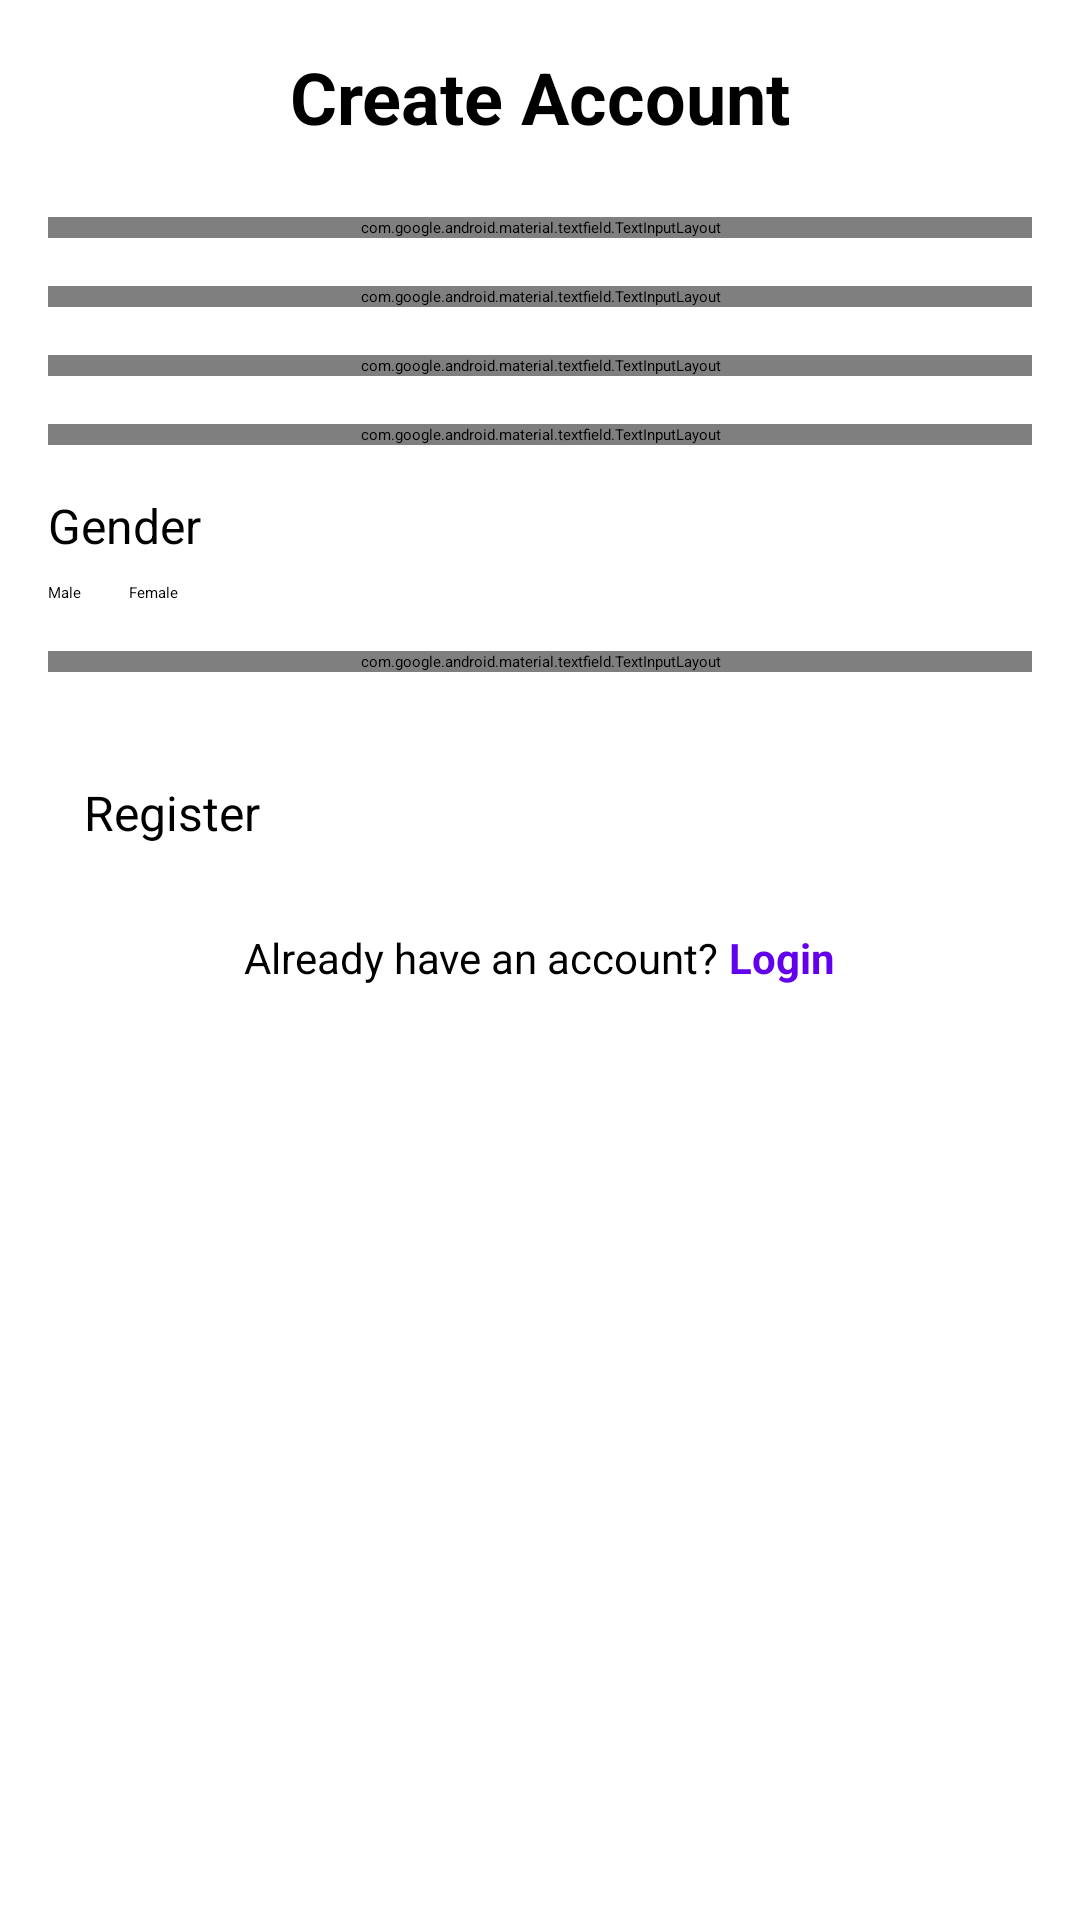

Write the Android layout XML for this screen, with the resource values it uses.
<!-- AndroidManifest.xml: application theme Theme.Movieticketapp -->
<!-- res/layout/activity_register.xml -->
<?xml version="1.0" encoding="utf-8"?>
<ScrollView xmlns:android="http://schemas.android.com/apk/res/android"
    xmlns:app="http://schemas.android.com/apk/res-auto"
    xmlns:tools="http://schemas.android.com/tools"
    android:layout_width="match_parent"
    android:layout_height="match_parent"
    android:id="@+id/register"
    android:fillViewport="true">

    <LinearLayout
        android:layout_width="match_parent"
        android:layout_height="wrap_content"
        android:orientation="vertical"
        android:padding="16dp">

        <TextView
            android:layout_width="match_parent"
            android:layout_height="wrap_content"
            android:text="Create Account"
            android:textSize="24sp"
            android:textStyle="bold"
            android:layout_marginBottom="24dp"
            android:gravity="center"/>

        
        <com.google.android.material.textfield.TextInputLayout
            android:id="@+id/usernameLayout"
            android:layout_width="match_parent"
            android:layout_height="wrap_content"
            android:layout_marginBottom="16dp"
            app:errorEnabled="true">

            <com.google.android.material.textfield.TextInputEditText
                android:id="@+id/editTextUsername"
                android:layout_width="match_parent"
                android:layout_height="wrap_content"
                android:hint="Username"
                android:inputType="text"
                android:maxLines="1" />
        </com.google.android.material.textfield.TextInputLayout>

        
        <com.google.android.material.textfield.TextInputLayout
            android:id="@+id/emailLayout"
            android:layout_width="match_parent"
            android:layout_height="wrap_content"
            android:layout_marginBottom="16dp"
            app:errorEnabled="true">

            <com.google.android.material.textfield.TextInputEditText
                android:id="@+id/editTextEmail"
                android:layout_width="match_parent"
                android:layout_height="wrap_content"
                android:hint="Email"
                android:inputType="textEmailAddress"
                android:maxLines="1" />
        </com.google.android.material.textfield.TextInputLayout>

        
        <com.google.android.material.textfield.TextInputLayout
            android:id="@+id/passwordLayout"
            android:layout_width="match_parent"
            android:layout_height="wrap_content"
            android:layout_marginBottom="16dp"
            app:errorEnabled="true"
            app:passwordToggleEnabled="true">

            <com.google.android.material.textfield.TextInputEditText
                android:id="@+id/editTextPassword"
                android:layout_width="match_parent"
                android:layout_height="wrap_content"
                android:hint="Password"
                android:inputType="textPassword"
                android:maxLines="1" />
        </com.google.android.material.textfield.TextInputLayout>

        
        <com.google.android.material.textfield.TextInputLayout
            android:id="@+id/mobileLayout"
            android:layout_width="match_parent"
            android:layout_height="wrap_content"
            android:layout_marginBottom="16dp"
            app:errorEnabled="true">

            <com.google.android.material.textfield.TextInputEditText
                android:id="@+id/editTextMobile"
                android:layout_width="match_parent"
                android:layout_height="wrap_content"
                android:hint="Mobile Number"
                android:inputType="phone"
                android:maxLines="1" />
        </com.google.android.material.textfield.TextInputLayout>

        
        <TextView
            android:layout_width="match_parent"
            android:layout_height="wrap_content"
            android:text="Gender"
            android:textSize="16sp"
            android:layout_marginBottom="8dp"/>

        <RadioGroup
            android:id="@+id/radioGroupGender"
            android:layout_width="match_parent"
            android:layout_height="wrap_content"
            android:orientation="horizontal"
            android:layout_marginBottom="16dp">

            <RadioButton
                android:id="@+id/radioButtonMale"
                android:layout_width="wrap_content"
                android:layout_height="wrap_content"
                android:text="Male"
                android:layout_marginEnd="16dp"/>

            <RadioButton
                android:id="@+id/radioButtonFemale"
                android:layout_width="wrap_content"
                android:layout_height="wrap_content"
                android:text="Female"/>
        </RadioGroup>

        <TextView
            android:id="@+id/textViewGenderError"
            android:layout_width="match_parent"
            android:layout_height="wrap_content"
            android:textColor="#B00020"
            android:visibility="gone"
            android:text="Gender is required"
            android:layout_marginBottom="16dp"/>

        
        <com.google.android.material.textfield.TextInputLayout
            android:id="@+id/birthdayLayout"
            android:layout_width="match_parent"
            android:layout_height="wrap_content"
            android:layout_marginBottom="24dp"
            app:errorEnabled="true">

            <com.google.android.material.textfield.TextInputEditText
                android:id="@+id/editTextBirthday"
                android:layout_width="match_parent"
                android:layout_height="wrap_content"
                android:hint="Birthday (yyyy-MM-dd)"
                android:inputType="date"
                android:focusable="false"
                android:maxLines="1" />
        </com.google.android.material.textfield.TextInputLayout>

        
        <Button
            android:id="@+id/buttonRegister"
            android:layout_width="match_parent"
            android:layout_height="wrap_content"
            android:text="Register"
            android:padding="12dp"
            android:textSize="16sp"/>

        
        <LinearLayout
            android:layout_width="match_parent"
            android:layout_height="wrap_content"
            android:orientation="horizontal"
            android:gravity="center"
            android:layout_marginTop="16dp">

            <TextView
                android:layout_width="wrap_content"
                android:layout_height="wrap_content"
                android:text="Already have an account? "
                android:textSize="14sp"/>

            <TextView
                android:id="@+id/textViewLogin"
                android:layout_width="wrap_content"
                android:layout_height="wrap_content"
                android:text="Login"
                android:textColor="@color/purple_500"
                android:textStyle="bold"
                android:textSize="14sp"/>
        </LinearLayout>
    </LinearLayout>
</ScrollView>
<!-- resources referenced by this layout -->
<resources>

  <!-- not gathered from this repository: default colours our renderer supplied (Android Studio template values) -->
  <color name="purple_500">#FF6200EE</color>
</resources>
